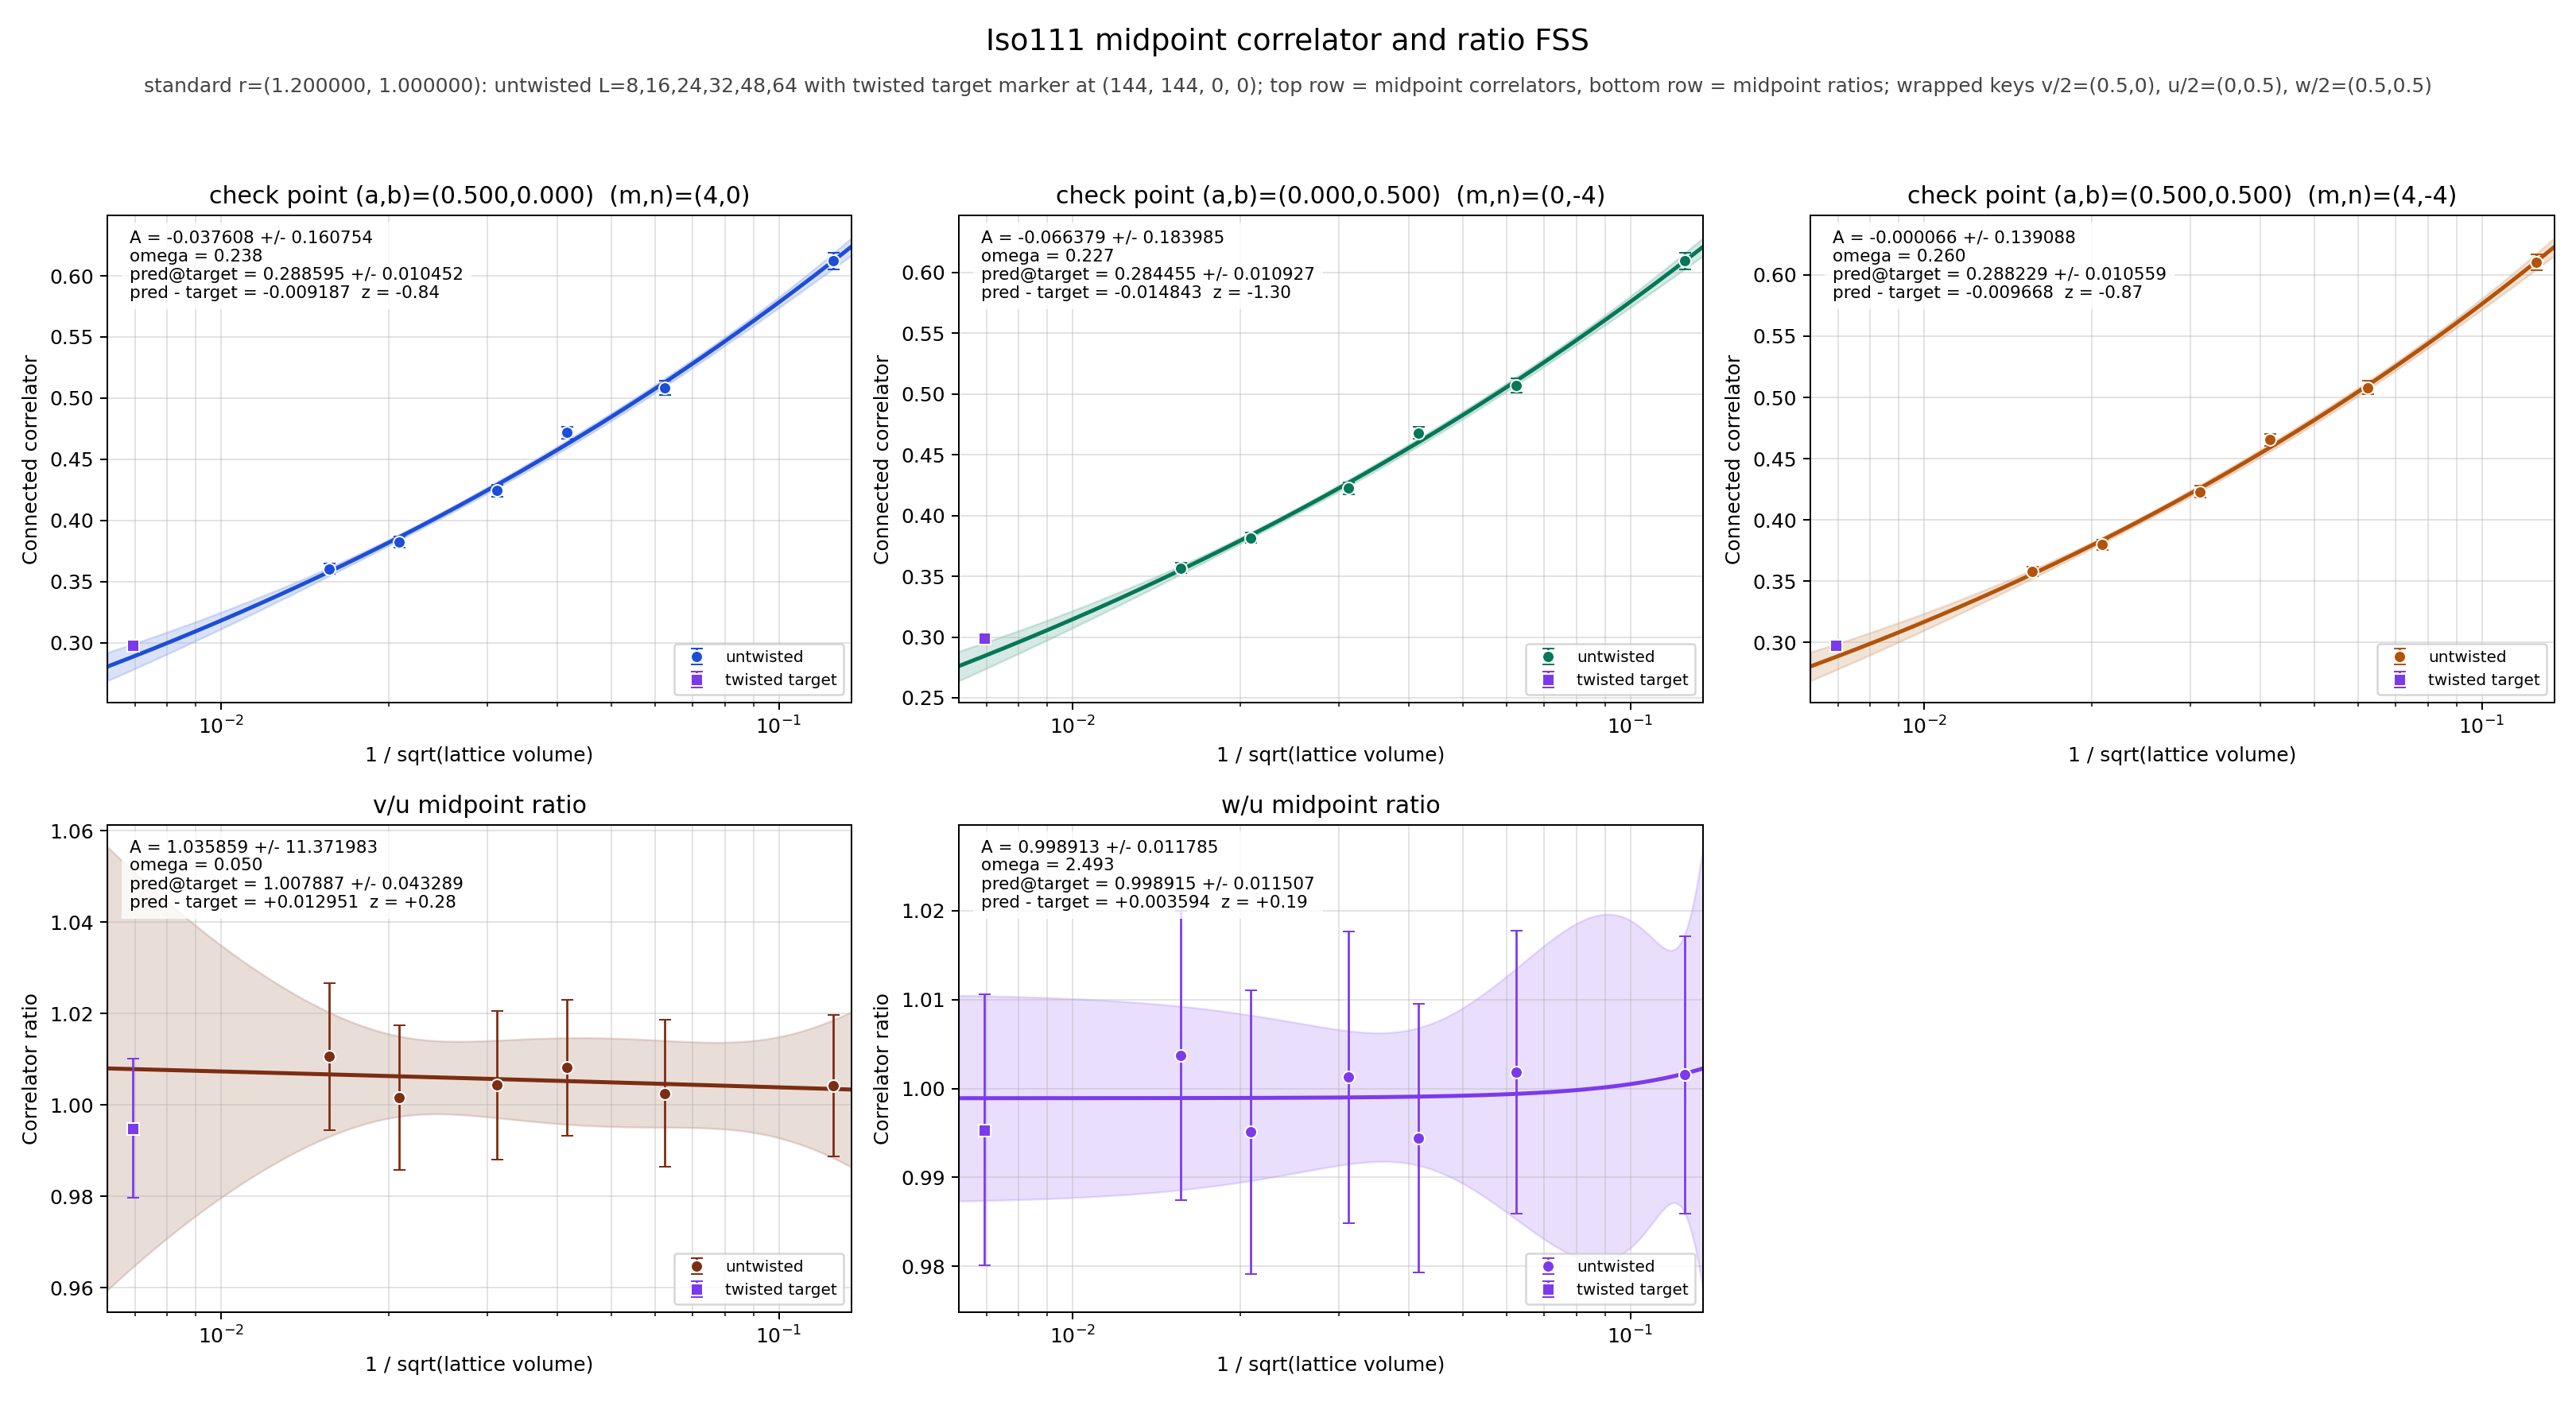

The file beside this chart, header and first rows:
panel	series	x	y	sigma	fit_A	fit_sigma_A	fit_omega	pred_target	pred_target_sigma	delta_target	z_target	twisted_x	twisted_y	twisted_sigma
v/2	untwisted	0.125	0.6121	0.006505	-0.03761	0.1608	0.2383	0.2886	0.01045	-0.009187	-0.8396	0.006944	0.2978	0.003241
v/2	untwisted	0.0625	0.5084	0.005712	-0.03761	0.1608	0.2383	0.2886	0.01045	-0.009187	-0.8396	0.006944	0.2978	0.003241
v/2	untwisted	0.04167	0.4718	0.004834	-0.03761	0.1608	0.2383	0.2886	0.01045	-0.009187	-0.8396	0.006944	0.2978	0.003241
v/2	untwisted	0.03125	0.4244	0.004778	-0.03761	0.1608	0.2383	0.2886	0.01045	-0.009187	-0.8396	0.006944	0.2978	0.003241
v/2	untwisted	0.02083	0.3823	0.004292	-0.03761	0.1608	0.2383	0.2886	0.01045	-0.009187	-0.8396	0.006944	0.2978	0.003241
v/2	untwisted	0.01562	0.3605	0.003939	-0.03761	0.1608	0.2383	0.2886	0.01045	-0.009187	-0.8396	0.006944	0.2978	0.003241
v/2	twisted	0.006944	0.2978	0.003241	-0.03761	0.1608	0.2383	0.2886	0.01045	-0.009187	-0.8396	0.006944	0.2978	0.003241
u/2	untwisted	0.125	0.6094	0.006795	-0.06638	0.184	0.2267	0.2845	0.01093	-0.01484	-1.304	0.006944	0.2993	0.003192
u/2	untwisted	0.0625	0.5071	0.005769	-0.06638	0.184	0.2267	0.2845	0.01093	-0.01484	-1.304	0.006944	0.2993	0.003192
u/2	untwisted	0.04167	0.4679	0.004962	-0.06638	0.184	0.2267	0.2845	0.01093	-0.01484	-1.304	0.006944	0.2993	0.003192
u/2	untwisted	0.03125	0.4226	0.004918	-0.06638	0.184	0.2267	0.2845	0.01093	-0.01484	-1.304	0.006944	0.2993	0.003192
u/2	untwisted	0.02083	0.3817	0.004267	-0.06638	0.184	0.2267	0.2845	0.01093	-0.01484	-1.304	0.006944	0.2993	0.003192
u/2	untwisted	0.01562	0.3567	0.004113	-0.06638	0.184	0.2267	0.2845	0.01093	-0.01484	-1.304	0.006944	0.2993	0.003192
u/2	twisted	0.006944	0.2993	0.003192	-0.06638	0.184	0.2267	0.2845	0.01093	-0.01484	-1.304	0.006944	0.2993	0.003192
w/2	untwisted	0.125	0.6104	0.006632	-0.00006638	0.1391	0.2597	0.2882	0.01056	-0.009668	-0.8746	0.006944	0.2979	0.003275
w/2	untwisted	0.0625	0.508	0.005654	-0.00006638	0.1391	0.2597	0.2882	0.01056	-0.009668	-0.8746	0.006944	0.2979	0.003275
w/2	untwisted	0.04167	0.4653	0.005076	-0.00006638	0.1391	0.2597	0.2882	0.01056	-0.009668	-0.8746	0.006944	0.2979	0.003275
w/2	untwisted	0.03125	0.4231	0.004886	-0.00006638	0.1391	0.2597	0.2882	0.01056	-0.009668	-0.8746	0.006944	0.2979	0.003275
w/2	untwisted	0.02083	0.3799	0.004358	-0.00006638	0.1391	0.2597	0.2882	0.01056	-0.009668	-0.8746	0.006944	0.2979	0.003275
w/2	untwisted	0.01562	0.3581	0.00408	-0.00006638	0.1391	0.2597	0.2882	0.01056	-0.009668	-0.8746	0.006944	0.2979	0.003275
w/2	twisted	0.006944	0.2979	0.003275	-0.00006638	0.1391	0.2597	0.2882	0.01056	-0.009668	-0.8746	0.006944	0.2979	0.003275
(v/2)/(u/2)	untwisted	0.125	1.004	0.01547	1.036	11.37	0.05	1.008	0.04329	0.01295	0.2824	0.006944	0.9949	0.01516
(v/2)/(u/2)	untwisted	0.0625	1.003	0.01603	1.036	11.37	0.05	1.008	0.04329	0.01295	0.2824	0.006944	0.9949	0.01516
(v/2)/(u/2)	untwisted	0.04167	1.008	0.01487	1.036	11.37	0.05	1.008	0.04329	0.01295	0.2824	0.006944	0.9949	0.01516
(v/2)/(u/2)	untwisted	0.03125	1.004	0.01626	1.036	11.37	0.05	1.008	0.04329	0.01295	0.2824	0.006944	0.9949	0.01516
(v/2)/(u/2)	untwisted	0.02083	1.002	0.01587	1.036	11.37	0.05	1.008	0.04329	0.01295	0.2824	0.006944	0.9949	0.01516
(v/2)/(u/2)	untwisted	0.01562	1.011	0.01605	1.036	11.37	0.05	1.008	0.04329	0.01295	0.2824	0.006944	0.9949	0.01516
(v/2)/(u/2)	twisted	0.006944	0.9949	0.01516	1.036	11.37	0.05	1.008	0.04329	0.01295	0.2824	0.006944	0.9949	0.01516
(w/2)/(u/2)	untwisted	0.125	1.002	0.01559	0.9989	0.01178	2.493	0.9989	0.01151	0.003594	0.1882	0.006944	0.9953	0.01524
(w/2)/(u/2)	untwisted	0.0625	1.002	0.01594	0.9989	0.01178	2.493	0.9989	0.01151	0.003594	0.1882	0.006944	0.9953	0.01524
(w/2)/(u/2)	untwisted	0.04167	0.9944	0.01513	0.9989	0.01178	2.493	0.9989	0.01151	0.003594	0.1882	0.006944	0.9953	0.01524
(w/2)/(u/2)	untwisted	0.03125	1.001	0.01642	0.9989	0.01178	2.493	0.9989	0.01151	0.003594	0.1882	0.006944	0.9953	0.01524
(w/2)/(u/2)	untwisted	0.02083	0.9951	0.01594	0.9989	0.01178	2.493	0.9989	0.01151	0.003594	0.1882	0.006944	0.9953	0.01524
(w/2)/(u/2)	untwisted	0.01562	1.004	0.01627	0.9989	0.01178	2.493	0.9989	0.01151	0.003594	0.1882	0.006944	0.9953	0.01524
(w/2)/(u/2)	twisted	0.006944	0.9953	0.01524	0.9989	0.01178	2.493	0.9989	0.01151	0.003594	0.1882	0.006944	0.9953	0.01524
